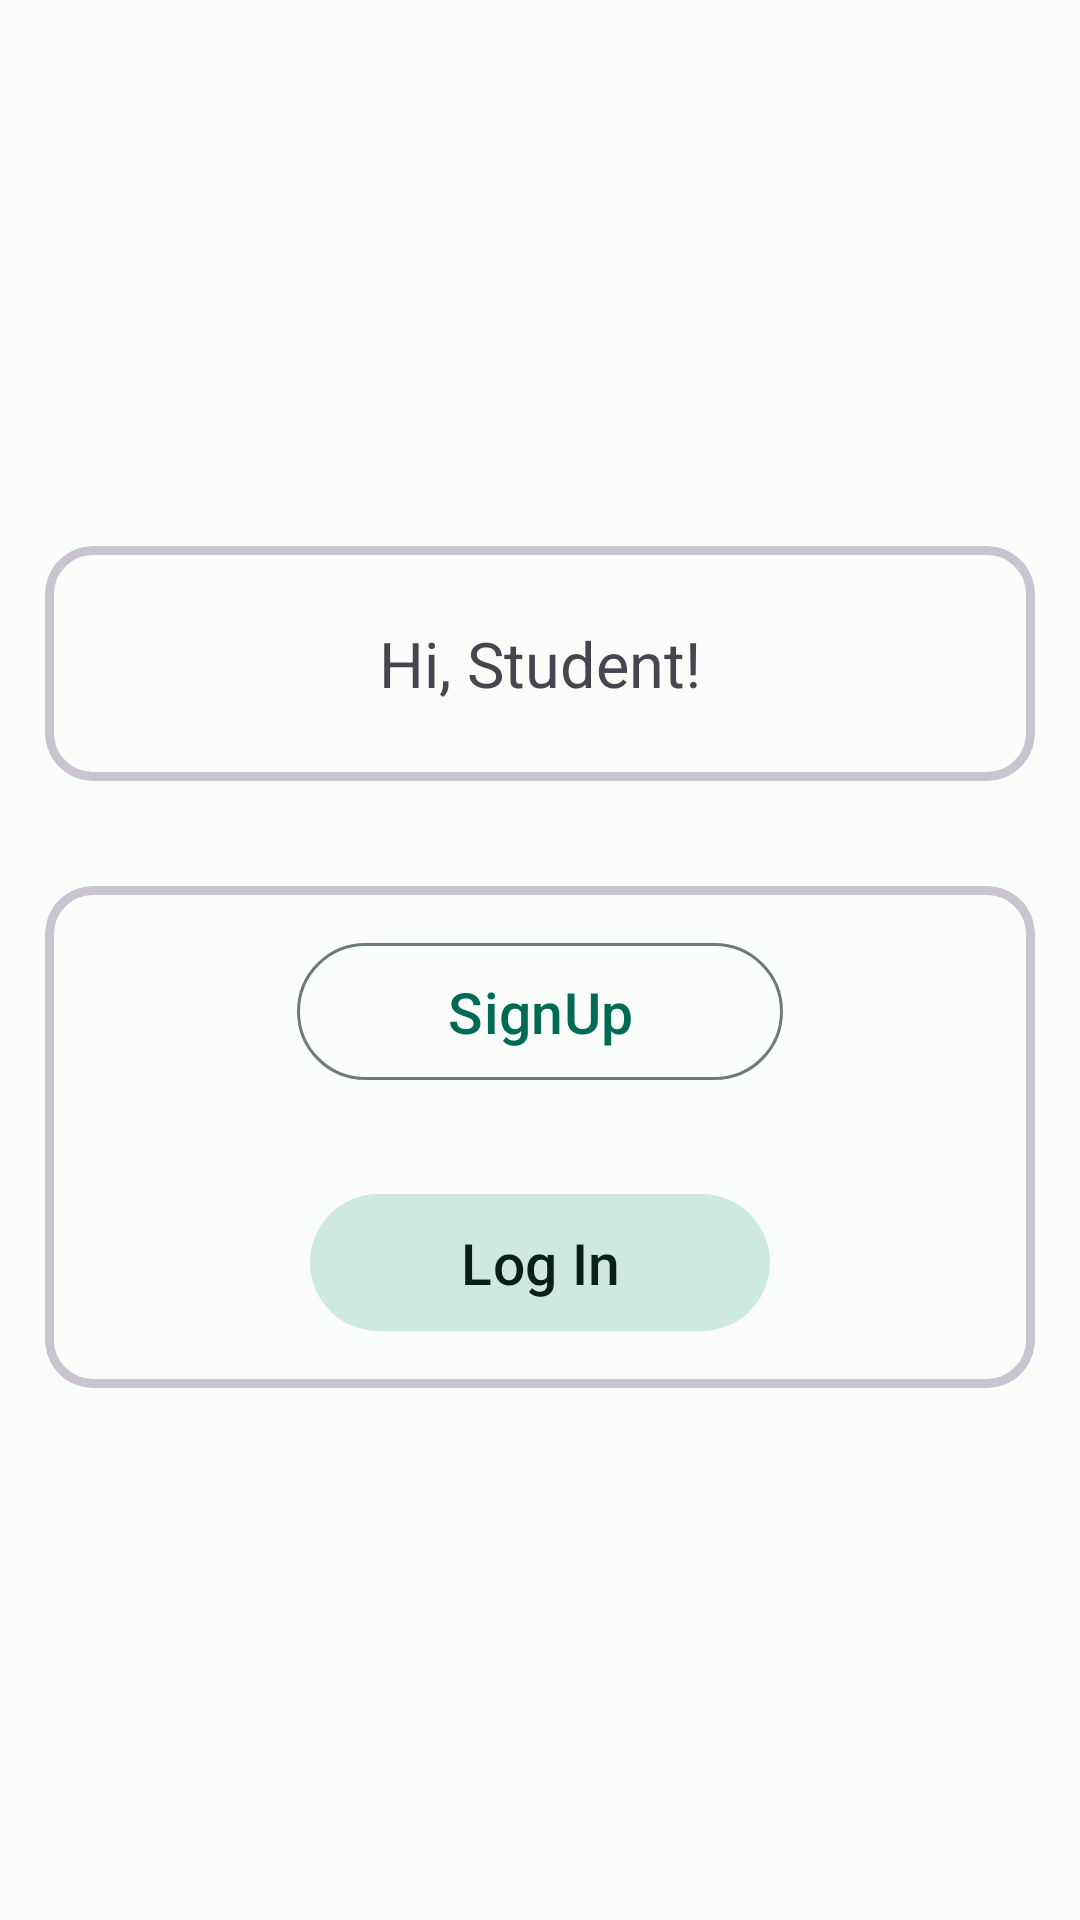

Reconstruct the res/layout file that produces this screen, plus the resources it refers to.
<!-- AndroidManifest.xml: application theme Theme.LearnEnglish -->
<!-- res/layout/activity_registration.xml -->
<?xml version="1.0" encoding="utf-8"?>
<LinearLayout xmlns:android="http://schemas.android.com/apk/res/android"
    xmlns:app="http://schemas.android.com/apk/res-auto"
    xmlns:tools="http://schemas.android.com/tools"
    android:id="@+id/main"
    android:orientation="vertical"
    android:gravity="center"
    android:layout_width="match_parent"
    android:layout_height="match_parent"
    tools:context=".ui.registration.RegistrationActivity">

    <com.google.android.material.card.MaterialCardView
        android:id="@+id/helloMessageCard"
        android:layout_width="match_parent"
        android:layout_height="wrap_content"
        app:cardCornerRadius="16dp"
        app:strokeWidth="3dp"
        android:layout_marginTop="5dp"
        android:layout_marginRight="15dp"
        android:layout_marginLeft="15dp"
        android:layout_marginBottom="30dp"
        app:layout_constraintBottom_toBottomOf="parent"
        app:layout_constraintEnd_toEndOf="parent"
        app:layout_constraintHorizontal_bias="0.0"
        app:layout_constraintStart_toStartOf="parent"
        app:layout_constraintTop_toTopOf="parent"
        app:layout_constraintVertical_bias="0.0">

        <TextView
            android:id="@+id/helloMessage"
            android:layout_width="wrap_content"
            android:layout_height="wrap_content"
            android:text="Hi, Student!"
            android:textSize="21sp"
            android:padding="25dp"
            android:gravity="center"
            android:layout_gravity="center"
            tools:layout_editor_absoluteX="100dp"
            tools:layout_editor_absoluteY="50dp" />

    </com.google.android.material.card.MaterialCardView>

    <com.google.android.material.card.MaterialCardView
        android:id="@+id/registrationCard"
        android:layout_width="match_parent"
        android:layout_height="wrap_content"
        app:cardCornerRadius="16dp"
        app:strokeWidth="3dp"
        android:layout_marginTop="5dp"
        android:layout_marginRight="15dp"
        android:layout_marginLeft="15dp"
        app:layout_constraintBottom_toBottomOf="parent"
        app:layout_constraintEnd_toEndOf="parent"
        app:layout_constraintHorizontal_bias="0.0"
        app:layout_constraintStart_toStartOf="parent"
        app:layout_constraintTop_toTopOf="parent"
        app:layout_constraintVertical_bias="0.0">

        <LinearLayout
            android:layout_width="match_parent"
            android:layout_height="wrap_content"
            android:orientation="vertical">

            <com.google.android.material.button.MaterialButton
                android:id="@+id/signUpBtn"
                style="@style/Widget.Material3.Button.IconButton.Outlined"
                android:layout_width="wrap_content"
                android:layout_height="wrap_content"
                android:text="SignUp"
                android:textSize="19sp"
                android:paddingLeft="50dp"
                android:paddingRight="50dp"
                android:layout_marginTop="15dp"
                android:layout_marginBottom="15dp"
                android:gravity="center"
                android:layout_gravity="center"
                tools:layout_editor_absoluteX="100dp"
                tools:layout_editor_absoluteY="50dp" />

            <com.google.android.material.button.MaterialButton
                android:id="@+id/logInBtn"
                style="@style/Widget.Material3.Button.IconButton.Filled.Tonal"
                android:layout_width="wrap_content"
                android:layout_height="wrap_content"
                android:text="Log In"
                android:textSize="19sp"
                android:paddingLeft="50dp"
                android:paddingRight="50dp"
                android:layout_marginTop="15dp"
                android:layout_marginBottom="15dp"
                android:gravity="center"
                android:layout_gravity="center"
                tools:layout_editor_absoluteX="100dp"
                tools:layout_editor_absoluteY="50dp" />


        </LinearLayout>

    </com.google.android.material.card.MaterialCardView>



</LinearLayout>
<!-- resources referenced by this layout -->
<resources>
  <style name="Theme.LearnEnglish" parent="Base.Theme.LearnEnglish" />
  <style name="Base.Theme.LearnEnglish" parent="Theme.Material3.DayNight.NoActionBar">
          <item name="colorPrimary">@color/md_theme_light_primary</item>
          <item name="colorOnPrimary">@color/md_theme_light_onPrimary</item>
          <item name="colorPrimaryContainer">@color/md_theme_light_primaryContainer</item>
          <item name="colorOnPrimaryContainer">@color/md_theme_light_onPrimaryContainer</item>
          <item name="colorSecondary">@color/md_theme_light_secondary</item>
          <item name="colorOnSecondary">@color/md_theme_light_onSecondary</item>
          <item name="colorSecondaryContainer">@color/md_theme_light_secondaryContainer</item>
          <item name="colorOnSecondaryContainer">@color/md_theme_light_onSecondaryContainer</item>
          <item name="colorTertiary">@color/md_theme_light_tertiary</item>
          <item name="colorOnTertiary">@color/md_theme_light_onTertiary</item>
          <item name="colorTertiaryContainer">@color/md_theme_light_tertiaryContainer</item>
          <item name="colorOnTertiaryContainer">@color/md_theme_light_onTertiaryContainer</item>
          <item name="colorError">@color/md_theme_light_error</item>
          <item name="colorErrorContainer">@color/md_theme_light_errorContainer</item>
          <item name="colorOnError">@color/md_theme_light_onError</item>
          <item name="colorOnErrorContainer">@color/md_theme_light_onErrorContainer</item>
          <item name="android:colorBackground">@color/md_theme_light_background</item>
          <item name="colorOnBackground">@color/md_theme_light_onBackground</item>
          <item name="colorSurface">@color/md_theme_light_surface</item>
          <item name="colorOnSurface">@color/md_theme_light_onSurface</item>
          <item name="colorSurfaceVariant">@color/md_theme_light_surfaceVariant</item>
          <item name="colorOnSurfaceVariant">@color/md_theme_light_onSurfaceVariant</item>
          <item name="colorOutline">@color/md_theme_light_outline</item>
          <item name="colorOnSurfaceInverse">@color/md_theme_light_inverseOnSurface</item>
          <item name="colorSurfaceInverse">@color/md_theme_light_inverseSurface</item>
          <item name="colorPrimaryInverse">@color/md_theme_light_inversePrimary</item>
  
          <item name="android:windowActivityTransitions">true</item>
      </style>
  <color name="md_theme_light_primary">#006B55</color>
  <color name="md_theme_light_onPrimary">#FFFFFF</color>
  <color name="md_theme_light_primaryContainer">#7FF8D4</color>
  <color name="md_theme_light_onPrimaryContainer">#002018</color>
  <color name="md_theme_light_secondary">#4B635A</color>
  <color name="md_theme_light_onSecondary">#FFFFFF</color>
  <color name="md_theme_light_secondaryContainer">#CEE9DD</color>
  <color name="md_theme_light_onSecondaryContainer">#072019</color>
  <color name="md_theme_light_tertiary">#406376</color>
  <color name="md_theme_light_onTertiary">#FFFFFF</color>
  <color name="md_theme_light_tertiaryContainer">#C4E7FF</color>
  <color name="md_theme_light_onTertiaryContainer">#001E2C</color>
  <color name="md_theme_light_error">#BA1A1A</color>
  <color name="md_theme_light_errorContainer">#FFDAD6</color>
  <color name="md_theme_light_onError">#FFFFFF</color>
  <color name="md_theme_light_onErrorContainer">#410002</color>
  <color name="md_theme_light_background">#FBFDFA</color>
  <color name="md_theme_light_onBackground">#191C1B</color>
  <color name="md_theme_light_surface">#FBFDFA</color>
  <color name="md_theme_light_onSurface">#191C1B</color>
  <color name="md_theme_light_surfaceVariant">#DBE5DF</color>
  <color name="md_theme_light_onSurfaceVariant">#3F4945</color>
  <color name="md_theme_light_outline">#6F7975</color>
  <color name="md_theme_light_inverseOnSurface">#EFF1EE</color>
  <color name="md_theme_light_inverseSurface">#2E312F</color>
  <color name="md_theme_light_inversePrimary">#60DBB8</color>
</resources>
